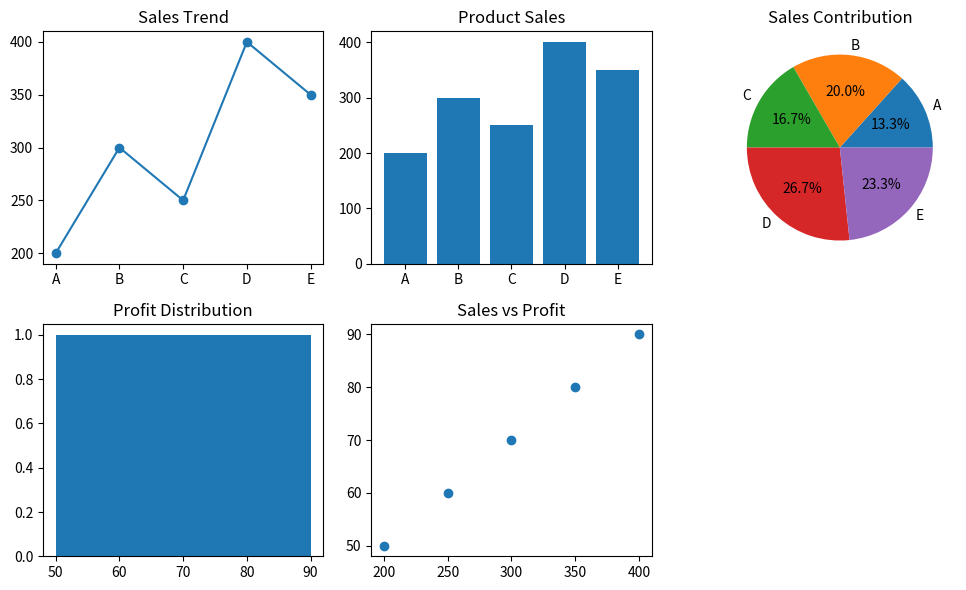

Write Python code to recreate this figure.
"""5. Product Sales & Profit Analysis
Scenario:
sales = np.array([200, 300, 250, 400, 350])
profit = np.array([50, 70, 60, 90, 80])
products = ["A", "B", "C", "D", "E"]
Task:
● Create DataFrame
● Plot:
○ Line graph → sales trend
○ Bar chart → product vs sales
○ Pie chart → sales contribution
○ Histogram → profit distribution
○ Scatter plot → sales vs profit"""

import numpy as np
import pandas as pd
import matplotlib.pyplot as plt

sales = np.array([200, 300, 250, 400, 350])
profit = np.array([50, 70, 60, 90, 80])
products = ["A", "B", "C", "D", "E"]

# Create DataFrame
df = pd.DataFrame({
    "Product": products,
    "Sales": sales,
    "Profit": profit
})

print(df)

plt.figure(figsize=(10, 6))

# 1. Line graph
plt.subplot(2, 3, 1)
plt.plot(products, sales, marker="o")
plt.title("Sales Trend")

# 2. Bar chart
plt.subplot(2, 3, 2)
plt.bar(products, sales)
plt.title("Product Sales")

# 3. Pie chart
plt.subplot(2, 3, 3)
plt.pie(sales, labels=products, autopct="%1.1f%%")
plt.title("Sales Contribution")

# 4. Histogram
plt.subplot(2, 3, 4)
plt.hist(profit, bins=5)
plt.title("Profit Distribution")

# 5. Scatter plot
plt.subplot(2, 3, 5)
plt.scatter(sales, profit)
plt.title("Sales vs Profit")

plt.tight_layout()
plt.show()
